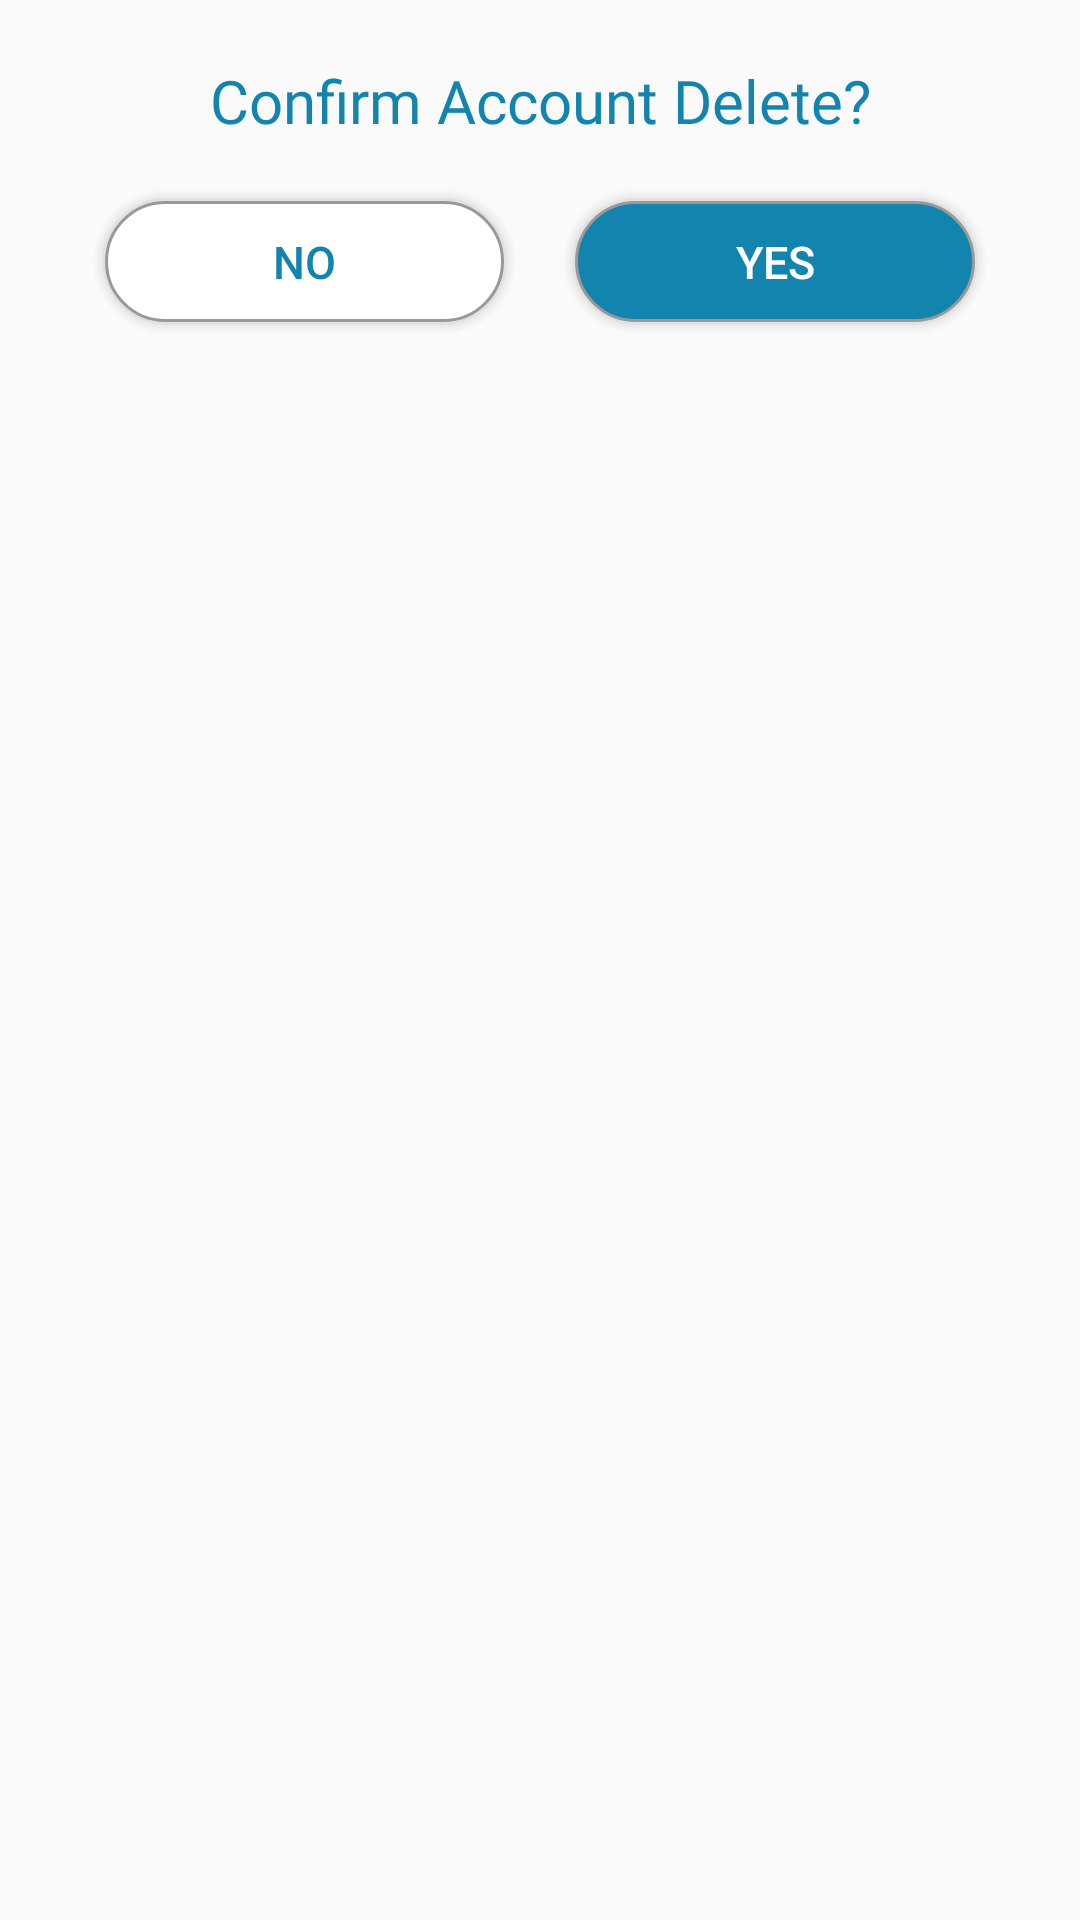

The Android layout XML behind this screen, and the referenced resources:
<!-- AndroidManifest.xml: application theme AppTheme -->
<!-- res/layout/delete_account_confirm.xml -->
<?xml version="1.0" encoding="utf-8"?>
<LinearLayout xmlns:android="http://schemas.android.com/apk/res/android"
    android:orientation="vertical"
    android:layout_width="match_parent"
    android:layout_height="wrap_content"
    android:paddingStart="10dp"
    android:paddingEnd="10dp">

    <LinearLayout
        android:layout_width="match_parent"
        android:layout_height="wrap_content"
        android:layout_marginTop="20dp"
        android:layout_marginBottom="20dp"
        android:orientation="vertical">

        <TextView
            android:layout_width="match_parent"
            android:layout_height="wrap_content"
            android:text="Confirm Account Delete?"
            android:fontFamily="@font/roboto"
            android:textColor="@color/colorPrimary"
            android:textSize="20sp"
            android:textAlignment="center"
            android:layout_marginBottom="15dp"/>

        <LinearLayout
            android:layout_width="match_parent"
            android:layout_height="wrap_content"
            android:gravity="center_vertical|center_horizontal"
            android:orientation="horizontal"
            android:paddingLeft="20dp"
            android:paddingRight="20dp">

            <Button
                android:id="@+id/deleteConfNo"
                android:layout_width="wrap_content"
                android:layout_height="wrap_content"
                android:layout_weight="1"
                android:background="@drawable/rounded_button_white_50dp"
                android:gravity="center"
                android:paddingTop="15dp"
                android:paddingBottom="15dp"
                android:text="NO"
                android:textColor="@color/colorPrimary"
                android:textSize="15sp" />

            <Space
                android:layout_width="0dp"
                android:layout_height="match_parent"
                android:layout_weight="0.25" />

            <Button
                android:id="@+id/deleteConfYes"
                android:layout_width="wrap_content"
                android:layout_height="wrap_content"
                android:layout_weight="1"
                android:background="@drawable/rounded_button_blue_50dp"
                android:gravity="center"
                android:paddingTop="15dp"
                android:paddingBottom="15dp"
                android:text="YES"
                android:textColor="#FFFFFF"
                android:textSize="15sp" />
        </LinearLayout>
    </LinearLayout>

</LinearLayout>
<!-- resources referenced by this layout -->
<resources>
  <color name="colorPrimary">#1384AD</color>
  <!-- drawable rounded_button_blue_50dp: vector/xml drawable (drawable, 2290 chars, omitted) -->
  <!-- drawable rounded_button_white_50dp: vector/xml drawable (drawable, 2275 chars, omitted) -->
  <style name="AppTheme" parent="Theme.AppCompat.Light.NoActionBar">
          
          <item name="colorPrimary">@color/colorPrimary</item>
          <item name="colorPrimaryDark">@color/colorPrimaryDark</item>
          <item name="colorAccent">@color/colorAccent</item>
          <item name="android:windowNoTitle">true</item>
          <item name="android:windowTranslucentStatus">true</item>
      </style>
  <color name="colorPrimaryDark">#F5F5F5</color>
  <color name="colorAccent">#D81B60</color>
</resources>
